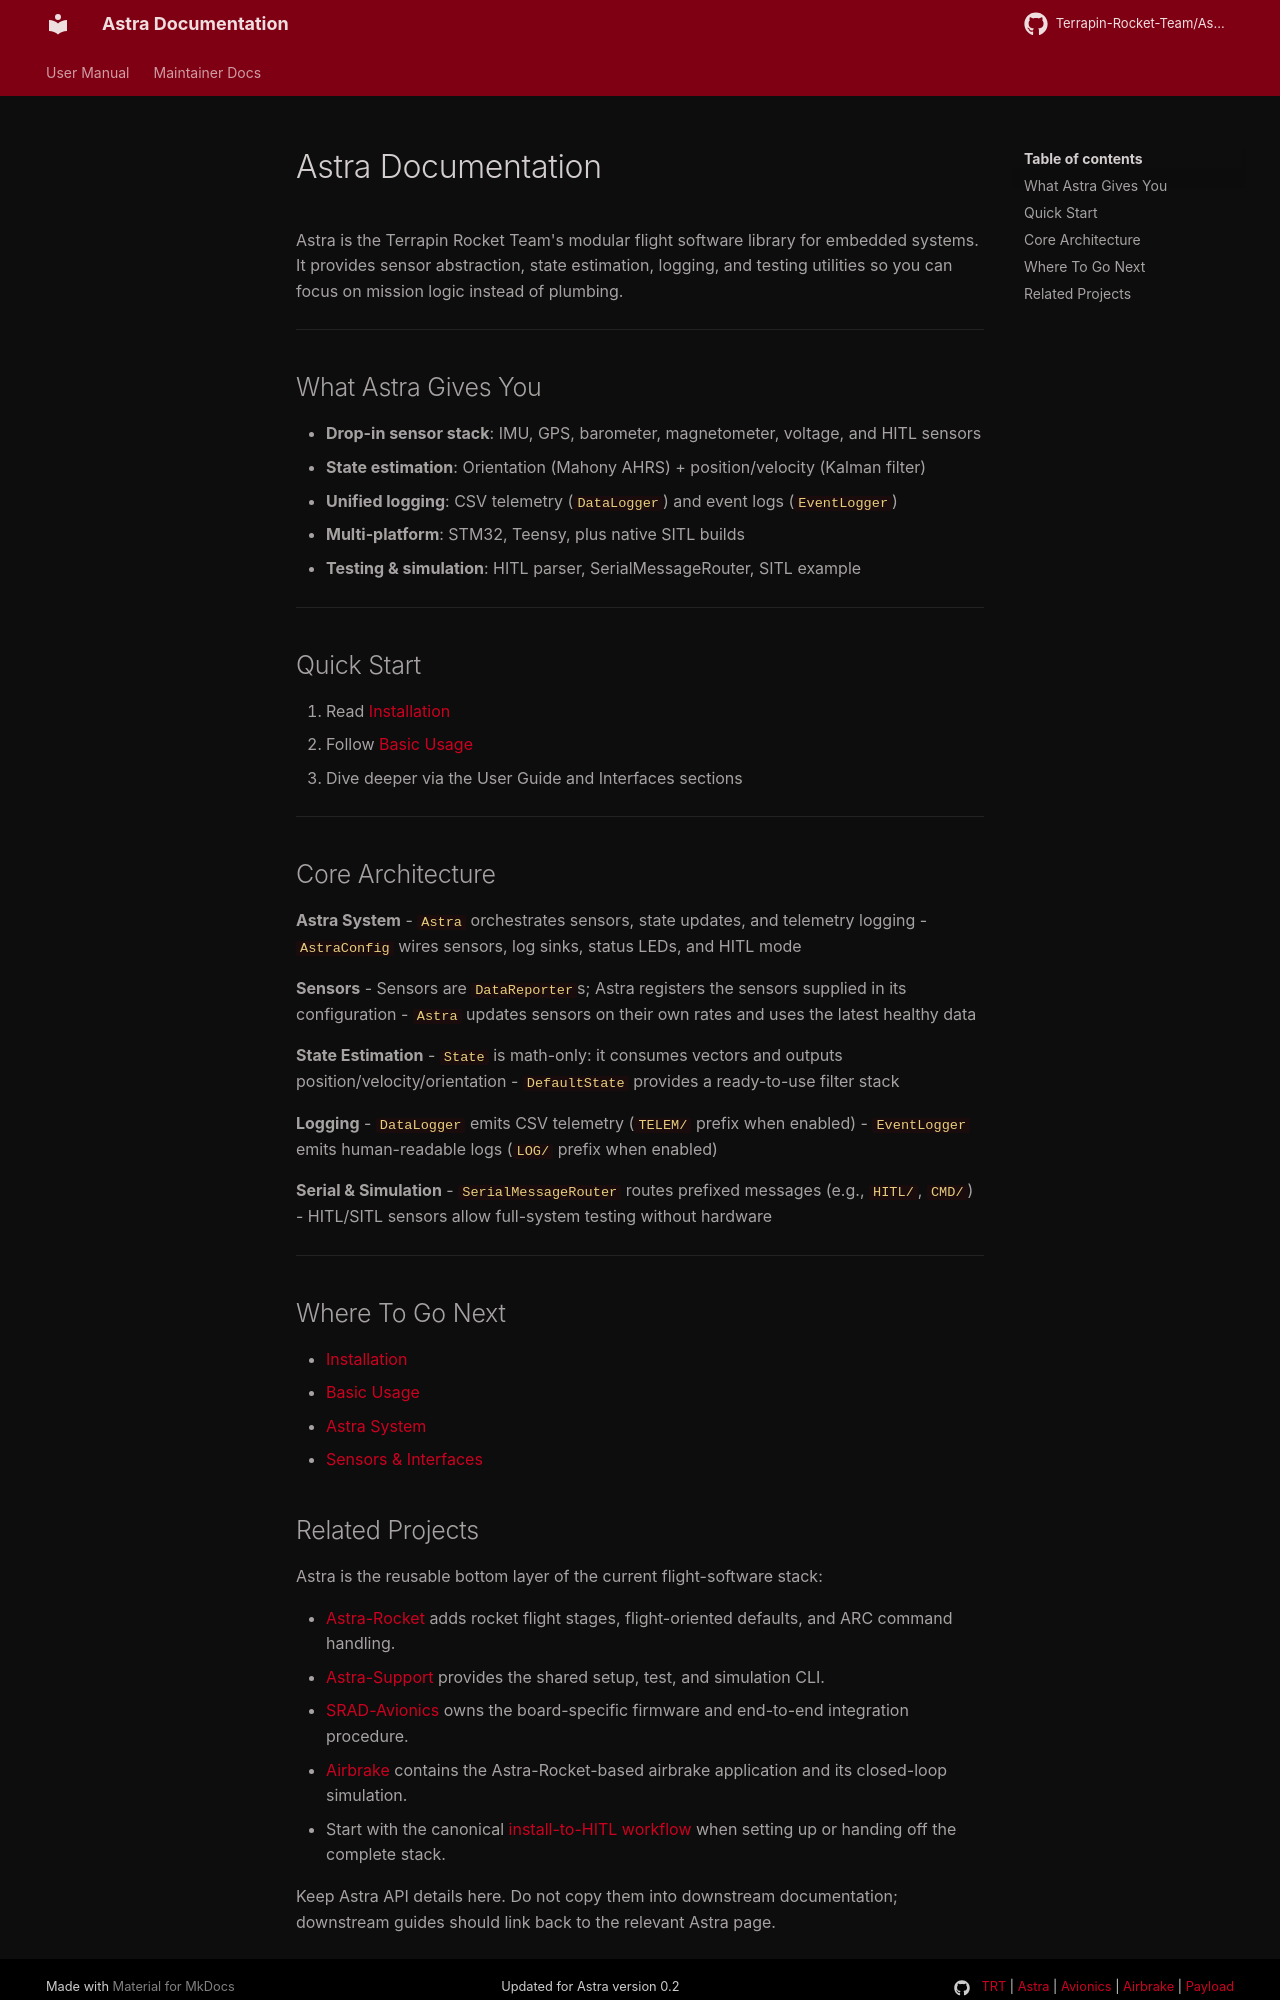

repository: Terrapin-Rocket-Team/Astra · page: index.html · generator: mkdocs

---
title: Home
hide: footer
---

# Astra Documentation

Astra is the Terrapin Rocket Team's modular flight software library for embedded systems. It provides sensor abstraction, state estimation, logging, and testing utilities so you can focus on mission logic instead of plumbing.

---

## What Astra Gives You

- **Drop-in sensor stack**: IMU, GPS, barometer, magnetometer, voltage, and HITL sensors
- **State estimation**: Orientation (Mahony AHRS) + position/velocity (Kalman filter)
- **Unified logging**: CSV telemetry (`DataLogger`) and event logs (`EventLogger`)
- **Multi-platform**: STM32, Teensy, plus native SITL builds
- **Testing & simulation**: HITL parser, SerialMessageRouter, SITL example

---

## Quick Start

1. Read [Installation](user-guide/installation.md)
2. Follow [Basic Usage](user-guide/basic-use.md)
3. Dive deeper via the User Guide and Interfaces sections

---

## Core Architecture

**Astra System**
- `Astra` orchestrates sensors, state updates, and telemetry logging
- `AstraConfig` wires sensors, log sinks, status LEDs, and HITL mode

**Sensors**
- Sensors are `DataReporter`s; Astra registers the sensors supplied in its configuration
- `Astra` updates sensors on their own rates and uses the latest healthy data

**State Estimation**
- `State` is math-only: it consumes vectors and outputs position/velocity/orientation
- `DefaultState` provides a ready-to-use filter stack

**Logging**
- `DataLogger` emits CSV telemetry (`TELEM/` prefix when enabled)
- `EventLogger` emits human-readable logs (`LOG/` prefix when enabled)

**Serial & Simulation**
- `SerialMessageRouter` routes prefixed messages (e.g., `HITL/`, `CMD/`)
- HITL/SITL sensors allow full-system testing without hardware

---

## Where To Go Next

- [Installation](user-guide/installation.md)
- [Basic Usage](user-guide/basic-use.md)
- [Astra System](user-guide/utils/mmfssys.md)
- [Sensors & Interfaces](user-guide/ifaces/sensor.md)
